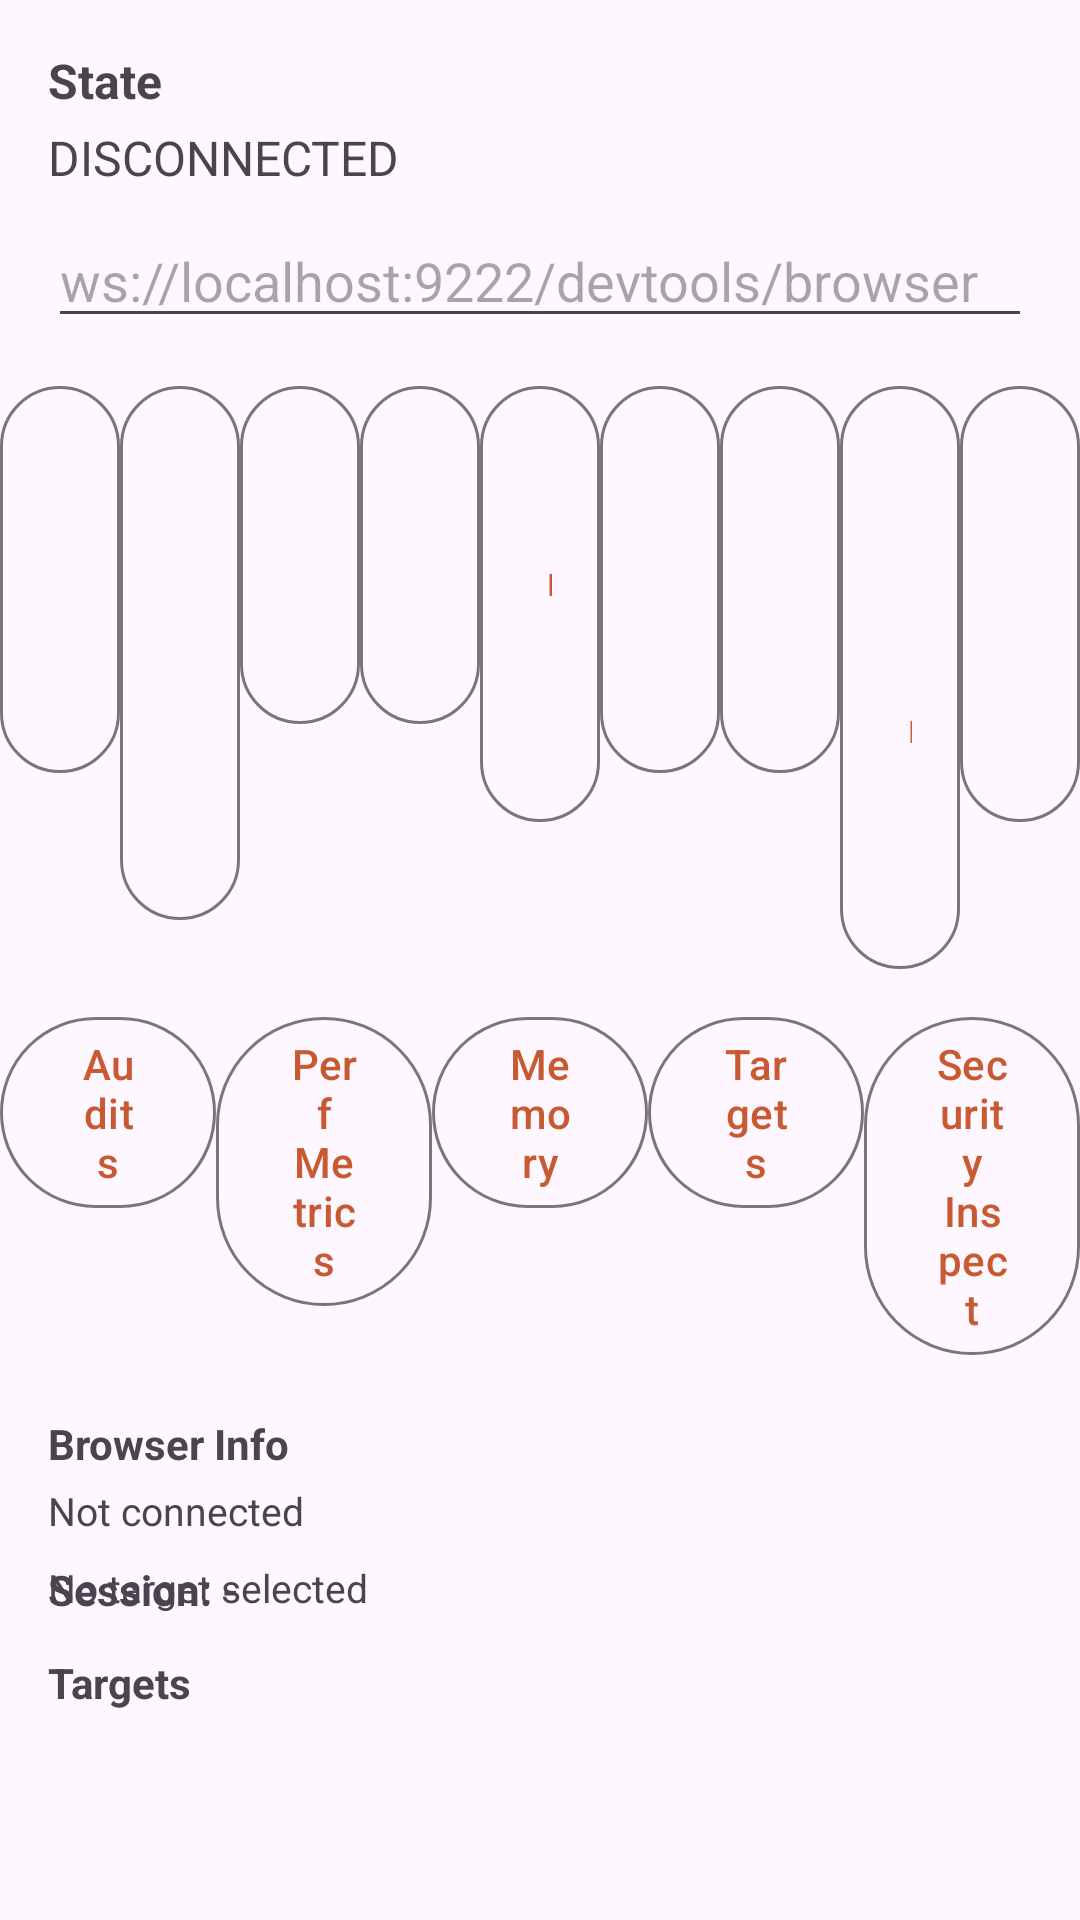

This screen was rendered from an Android layout file. Write that file and the resources it references.
<!-- AndroidManifest.xml: application theme Theme.CuTools -->
<!-- res/layout/activity_main.xml -->
<?xml version="1.0" encoding="utf-8"?>
<androidx.constraintlayout.widget.ConstraintLayout
    xmlns:android="http://schemas.android.com/apk/res/android"
    xmlns:app="http://schemas.android.com/apk/res-auto"
    xmlns:tools="http://schemas.android.com/tools"
    android:id="@+id/root"
    android:layout_width="match_parent"
    android:layout_height="match_parent"
    tools:context=".ui.MainActivity">

    <TextView
        android:id="@+id/stateLabel"
        android:layout_width="wrap_content"
        android:layout_height="wrap_content"
        android:text="State"
        android:textStyle="bold"
        android:textSize="16sp"
        app:layout_constraintTop_toTopOf="parent"
        app:layout_constraintStart_toStartOf="parent"
        android:layout_marginStart="16dp"
        android:layout_marginTop="16dp" />

    <TextView
        android:id="@+id/stateText"
        android:layout_width="wrap_content"
        android:layout_height="wrap_content"
        android:text="DISCONNECTED"
        android:textSize="16sp"
        app:layout_constraintTop_toBottomOf="@id/stateLabel"
        app:layout_constraintStart_toStartOf="parent"
        android:layout_marginTop="4dp"
        android:layout_marginStart="16dp" />

    <EditText
        android:id="@+id/debugUrlInput"
        android:layout_width="0dp"
        android:layout_height="wrap_content"
        android:hint="ws://localhost:9222/devtools/browser"
        android:inputType="textUri"
        android:layout_marginTop="8dp"
        app:layout_constraintTop_toBottomOf="@id/stateText"
        app:layout_constraintStart_toStartOf="parent"
        app:layout_constraintEnd_toEndOf="parent"
        android:layout_marginStart="16dp"
        android:layout_marginEnd="16dp" />

    <LinearLayout
        android:id="@+id/buttonBar"
        android:layout_width="0dp"
        android:layout_height="wrap_content"
        android:orientation="horizontal"
        android:layout_marginTop="12dp"
        app:layout_constraintTop_toBottomOf="@id/debugUrlInput"
        app:layout_constraintStart_toStartOf="parent"
        app:layout_constraintEnd_toEndOf="parent">

        <Button
            android:id="@+id/connectButton"
            style="@style/Widget.Material3.Button.OutlinedButton"
            android:layout_width="0dp"
            android:layout_weight="1"
            android:layout_height="wrap_content"
            android:text="Connect" />

        <Button
            android:id="@+id/disconnectButton"
            style="@style/Widget.Material3.Button.OutlinedButton"
            android:layout_width="0dp"
            android:layout_weight="1"
            android:layout_height="wrap_content"
            android:text="Disconnect" />

        <Button
            android:id="@+id/attachButton"
            style="@style/Widget.Material3.Button.OutlinedButton"
            android:layout_width="0dp"
            android:layout_weight="1"
            android:layout_height="wrap_content"
            android:text="Attach" />

        <Button
            android:id="@+id/detachButton"
            style="@style/Widget.Material3.Button.OutlinedButton"
            android:layout_width="0dp"
            android:layout_weight="1"
            android:layout_height="wrap_content"
            android:text="Detach" />

        <Button
            android:id="@+id/elementsButton"
            style="@style/Widget.Material3.Button.OutlinedButton"
            android:layout_width="0dp"
            android:layout_weight="1"
            android:layout_height="wrap_content"
            android:text="Elements" />

        <Button
            android:id="@+id/consoleButton"
            style="@style/Widget.Material3.Button.OutlinedButton"
            android:layout_width="0dp"
            android:layout_weight="1"
            android:layout_height="wrap_content"
            android:text="Console" />

        <Button
            android:id="@+id/networkButton"
            style="@style/Widget.Material3.Button.OutlinedButton"
            android:layout_width="0dp"
            android:layout_weight="1"
            android:layout_height="wrap_content"
            android:text="Network" />

        <Button
            android:id="@+id/performanceButton"
            style="@style/Widget.Material3.Button.OutlinedButton"
            android:layout_width="0dp"
            android:layout_weight="1"
            android:layout_height="wrap_content"
            android:text="Performance" />

        <Button
            android:id="@+id/securityStorageButton"
            style="@style/Widget.Material3.Button.OutlinedButton"
            android:layout_width="0dp"
            android:layout_weight="1"
            android:layout_height="wrap_content"
            android:text="Security" />
    </LinearLayout>

    <LinearLayout
        android:id="@+id/toolButtonBar"
        android:layout_width="0dp"
        android:layout_height="wrap_content"
        android:orientation="horizontal"
        android:layout_marginTop="8dp"
        app:layout_constraintTop_toBottomOf="@id/buttonBar"
        app:layout_constraintStart_toStartOf="parent"
        app:layout_constraintEnd_toEndOf="parent">

        <Button
            android:id="@+id/auditButton"
            style="@style/Widget.Material3.Button.OutlinedButton"
            android:layout_width="0dp"
            android:layout_weight="1"
            android:layout_height="wrap_content"
            android:text="Audits" />

        <Button
            android:id="@+id/perfMetricsButton"
            style="@style/Widget.Material3.Button.OutlinedButton"
            android:layout_width="0dp"
            android:layout_weight="1"
            android:layout_height="wrap_content"
            android:text="Perf Metrics" />

        <Button
            android:id="@+id/memoryButton"
            style="@style/Widget.Material3.Button.OutlinedButton"
            android:layout_width="0dp"
            android:layout_weight="1"
            android:layout_height="wrap_content"
            android:text="Memory" />

        <Button
            android:id="@+id/targetButton"
            style="@style/Widget.Material3.Button.OutlinedButton"
            android:layout_width="0dp"
            android:layout_weight="1"
            android:layout_height="wrap_content"
            android:text="Targets" />

        <Button
            android:id="@+id/securityInspectButton"
            style="@style/Widget.Material3.Button.OutlinedButton"
            android:layout_width="0dp"
            android:layout_weight="1"
            android:layout_height="wrap_content"
            android:text="Security Inspect" />
    </LinearLayout>

    <TextView
        android:id="@+id/browserInfoLabel"
        android:layout_width="wrap_content"
        android:layout_height="wrap_content"
        android:text="Browser Info"
        android:textStyle="bold"
        android:textSize="14sp"
        app:layout_constraintTop_toBottomOf="@id/toolButtonBar"
        app:layout_constraintStart_toStartOf="parent"
        android:layout_marginStart="16dp"
        android:layout_marginTop="16dp" />

    <TextView
        android:id="@+id/browserInfoText"
        android:layout_width="0dp"
        android:layout_height="wrap_content"
        android:text="Not connected"
        android:textSize="13sp"
        android:layout_marginTop="4dp"
        app:layout_constraintTop_toBottomOf="@id/browserInfoLabel"
        app:layout_constraintStart_toStartOf="parent"
        app:layout_constraintEnd_toEndOf="parent"
        android:layout_marginStart="16dp"
        android:layout_marginEnd="16dp" />

    <TextView
        android:id="@+id/sessionText"
        android:layout_width="wrap_content"
        android:layout_height="wrap_content"
        android:text="Session: -"
        android:textStyle="bold"
        android:textSize="14sp"
        app:layout_constraintTop_toBottomOf="@id/browserInfoText"
        app:layout_constraintStart_toStartOf="parent"
        android:layout_marginTop="8dp"
        android:layout_marginStart="16dp" />

    <TextView
        android:id="@+id/selectedTargetText"
        android:layout_width="0dp"
        android:layout_height="wrap_content"
        android:text="No target selected"
        android:textSize="13sp"
        app:layout_constraintTop_toBottomOf="@id/browserInfoText"
        app:layout_constraintStart_toStartOf="parent"
        app:layout_constraintEnd_toEndOf="parent"
        android:layout_marginTop="8dp"
        android:layout_marginStart="16dp"
        android:layout_marginEnd="16dp" />

    <TextView
        android:id="@+id/targetsLabel"
        android:layout_width="wrap_content"
        android:layout_height="wrap_content"
        android:text="Targets"
        android:textStyle="bold"
        android:textSize="14sp"
        app:layout_constraintTop_toBottomOf="@id/sessionText"
        app:layout_constraintStart_toStartOf="parent"
        android:layout_marginTop="12dp"
        android:layout_marginStart="16dp" />

    <androidx.recyclerview.widget.RecyclerView
        android:id="@+id/targetsRecyclerView"
        android:layout_width="0dp"
        android:layout_height="0dp"
        android:visibility="gone"
        app:layout_constraintTop_toBottomOf="@id/targetsLabel"
        app:layout_constraintBottom_toTopOf="@id/errorText"
        app:layout_constraintStart_toStartOf="parent"
        app:layout_constraintEnd_toEndOf="parent"
        android:layout_marginTop="8dp"
        android:layout_marginStart="16dp"
        android:layout_marginEnd="16dp" />

    <TextView
        android:id="@+id/errorText"
        android:layout_width="0dp"
        android:layout_height="wrap_content"
        android:text=""
        android:textColor="#B3261E"
        android:textSize="13sp"
        android:visibility="gone"
        android:background="#FFEBEE"
        android:padding="8dp"
        app:layout_constraintBottom_toBottomOf="parent"
        app:layout_constraintStart_toStartOf="parent"
        app:layout_constraintEnd_toEndOf="parent"
        android:layout_margin="16dp" />

</androidx.constraintlayout.widget.ConstraintLayout>
<!-- resources referenced by this layout -->
<resources>
  <style name="Theme.CuTools" parent="Theme.Material3.DayNight.NoActionBar">
          <item name="colorPrimary">@color/md_theme_light_primary</item>
          <item name="colorSecondary">@color/md_theme_light_secondary</item>
          <item name="android:statusBarColor">@android:color/transparent</item>
          <item name="android:navigationBarColor">@android:color/transparent</item>
      </style>
  <color name="md_theme_light_primary">#C85A32</color>
  <color name="md_theme_light_secondary">#76584B</color>
</resources>
